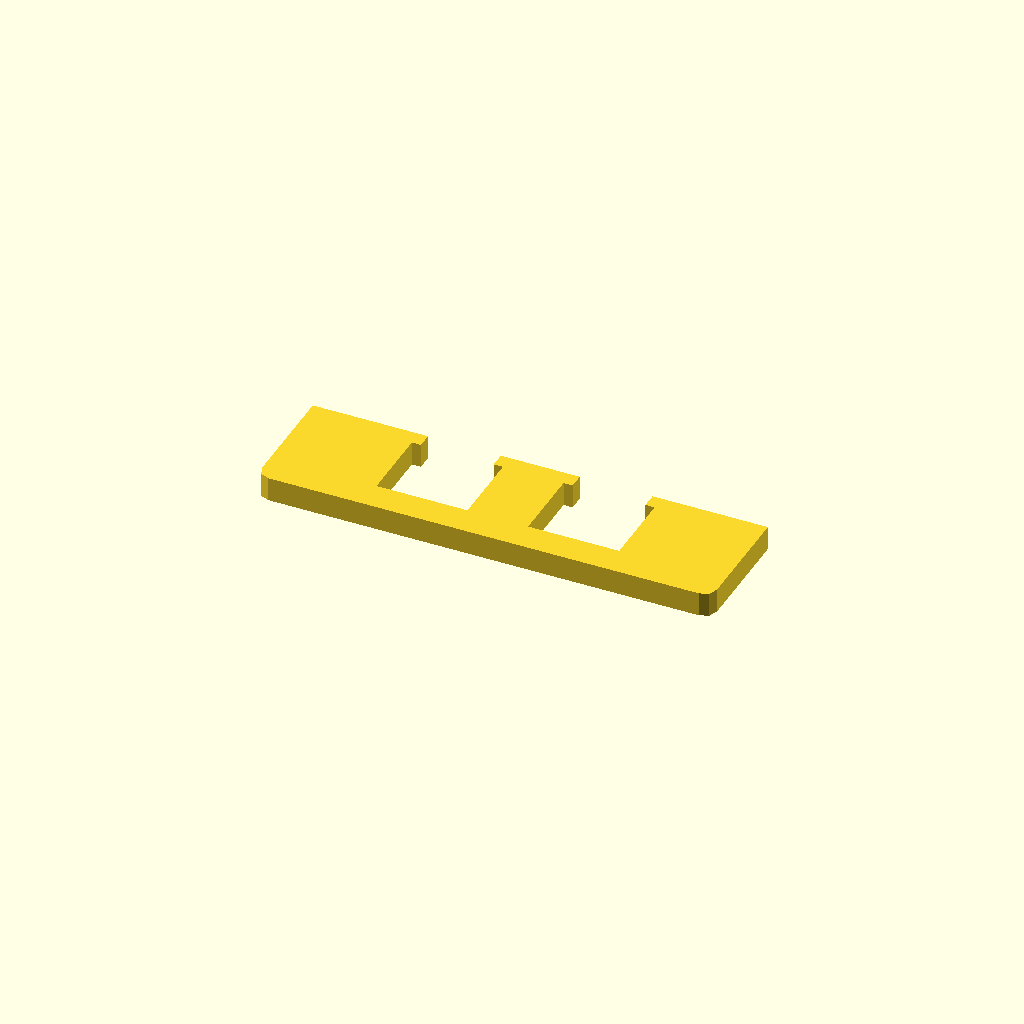
Cell 1 — every parameter at its default value.
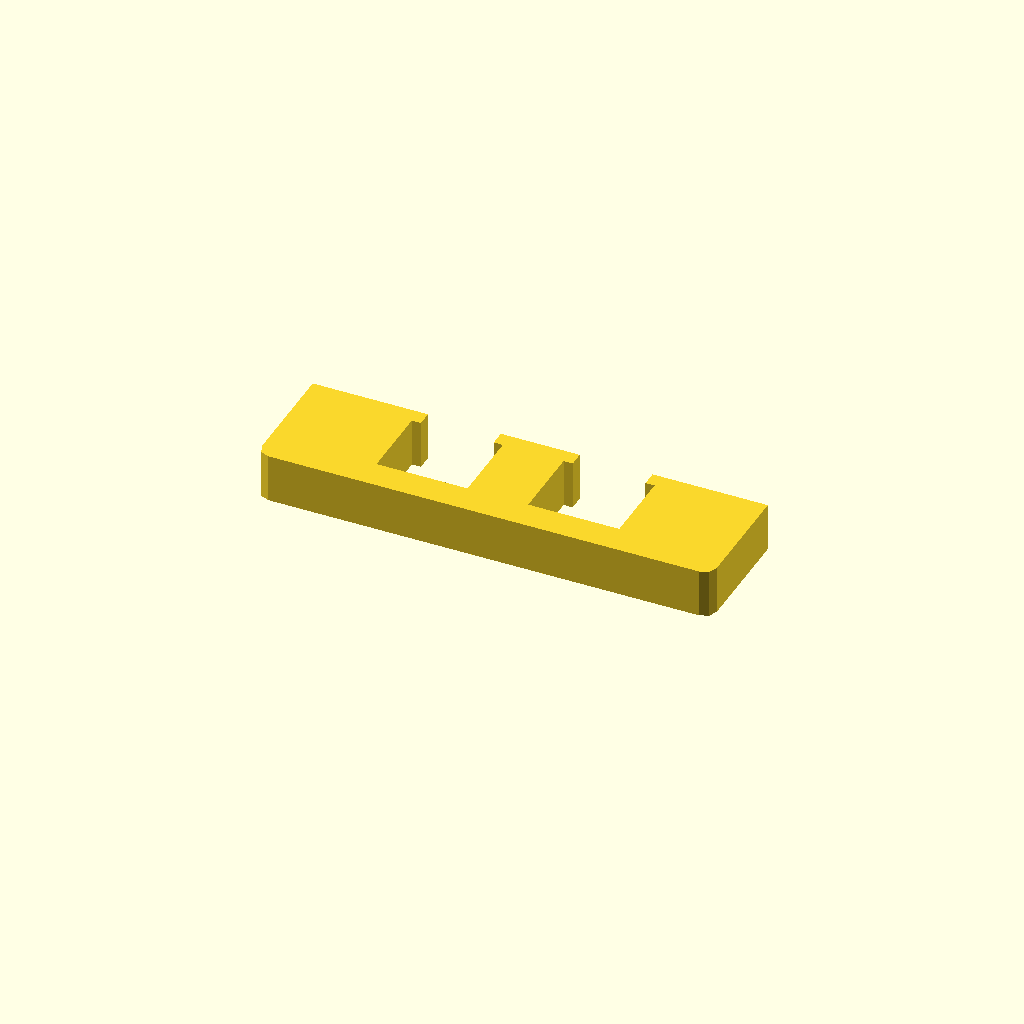
Cell 2: the same model with profile_height = 16.
All cells are drawn from one camera (rotation 55°, 0°, 25°, orthographic, colour scheme Cornfield), so only the parameter changes between them.
The OpenSCAD source (optional_data/data/sketch1/overslots/part_0001.scad):
$fn = 32;

// ----------------------------------------------------------------------
// Oversize slot bar: 150 mm bar with 2 oversize windows
// ----------------------------------------------------------------------

// --- parameters (mm) ---
profile_height = 8;       // extrusion height
profile_points = 24;      // points of the closed outline

profile = [[0, 4], [1.172, 1.172], [4, 0], [146, 0], [148.828, 1.172], [150, 4], [150, 40], [112, 40], [112, 35], [115, 35], [115, 10], [85, 10], [85, 35], [88, 35], [88, 40], [62, 40], [62, 35], [65, 35], [65, 10], [35, 10], [35, 35], [38, 35], [38, 40], [0, 40]];  // single closed polygon, 24 points, counter clockwise

// --- the one profile operation ---
linear_extrude(height = profile_height) polygon(points = profile);
Customizer parameters (derived from the source; name, type, default, range or options):
profile_height: number, default 8
profile_points: number, default 24
